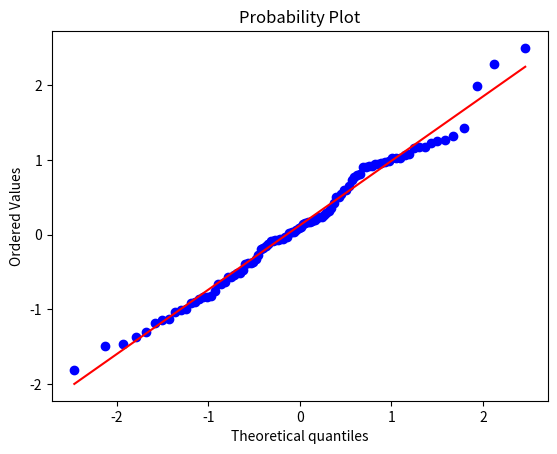

Reproduce this figure in Python.
from scipy import stats
from scipy.stats import norm
import matplotlib.pyplot as plt

## Gera dados de distribuição normal
data = norm.rvs(size = 100)

## Gera o grafico de verificação da distribuição normal
graph = stats.probplot(data, plot = plt)

## Faz o teste de shapiro para a verificação da distribuição normal
stats.shapiro(data)

plt.show()
